The GitHub repository sameeksha-sunilkumar/grape-disease-and-pest-prediction contains a labelled image folder "fruit_data" with 3 categories: canker, gray mold, powdery mildew. Examples follow, each with its label.

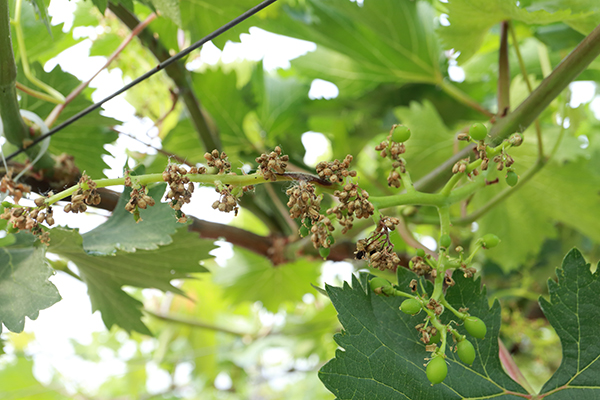
Label: gray mold

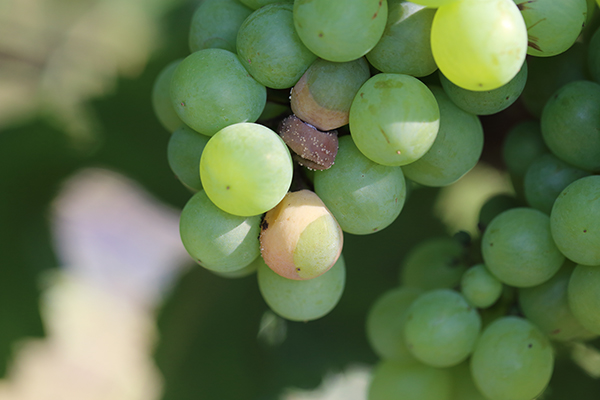
Label: canker

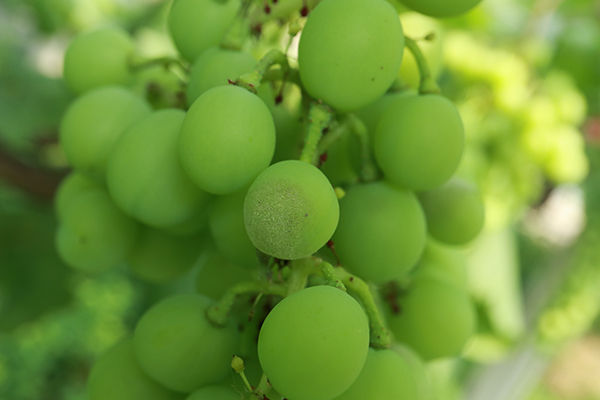
Label: powdery mildew

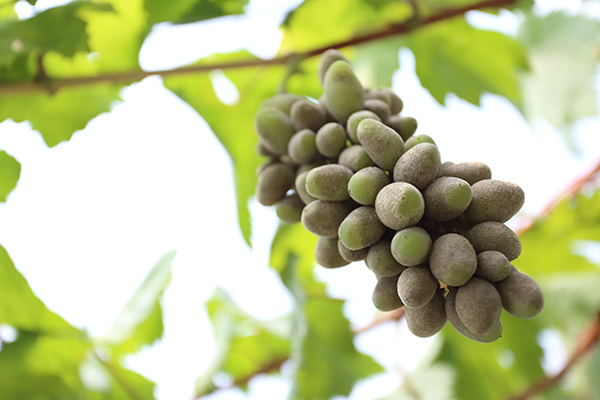
Label: powdery mildew

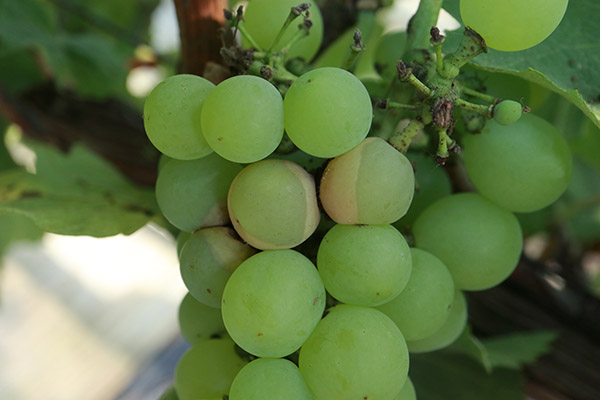
Label: canker

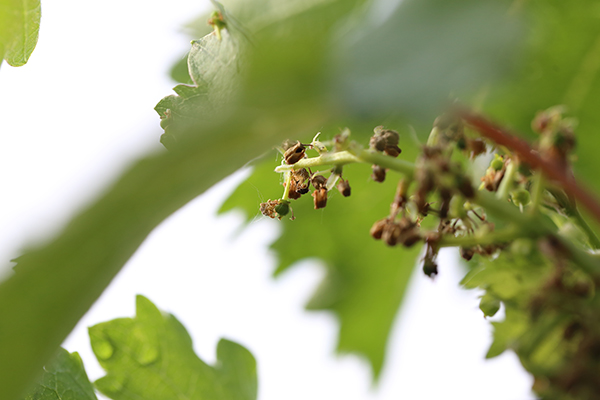
Label: gray mold
